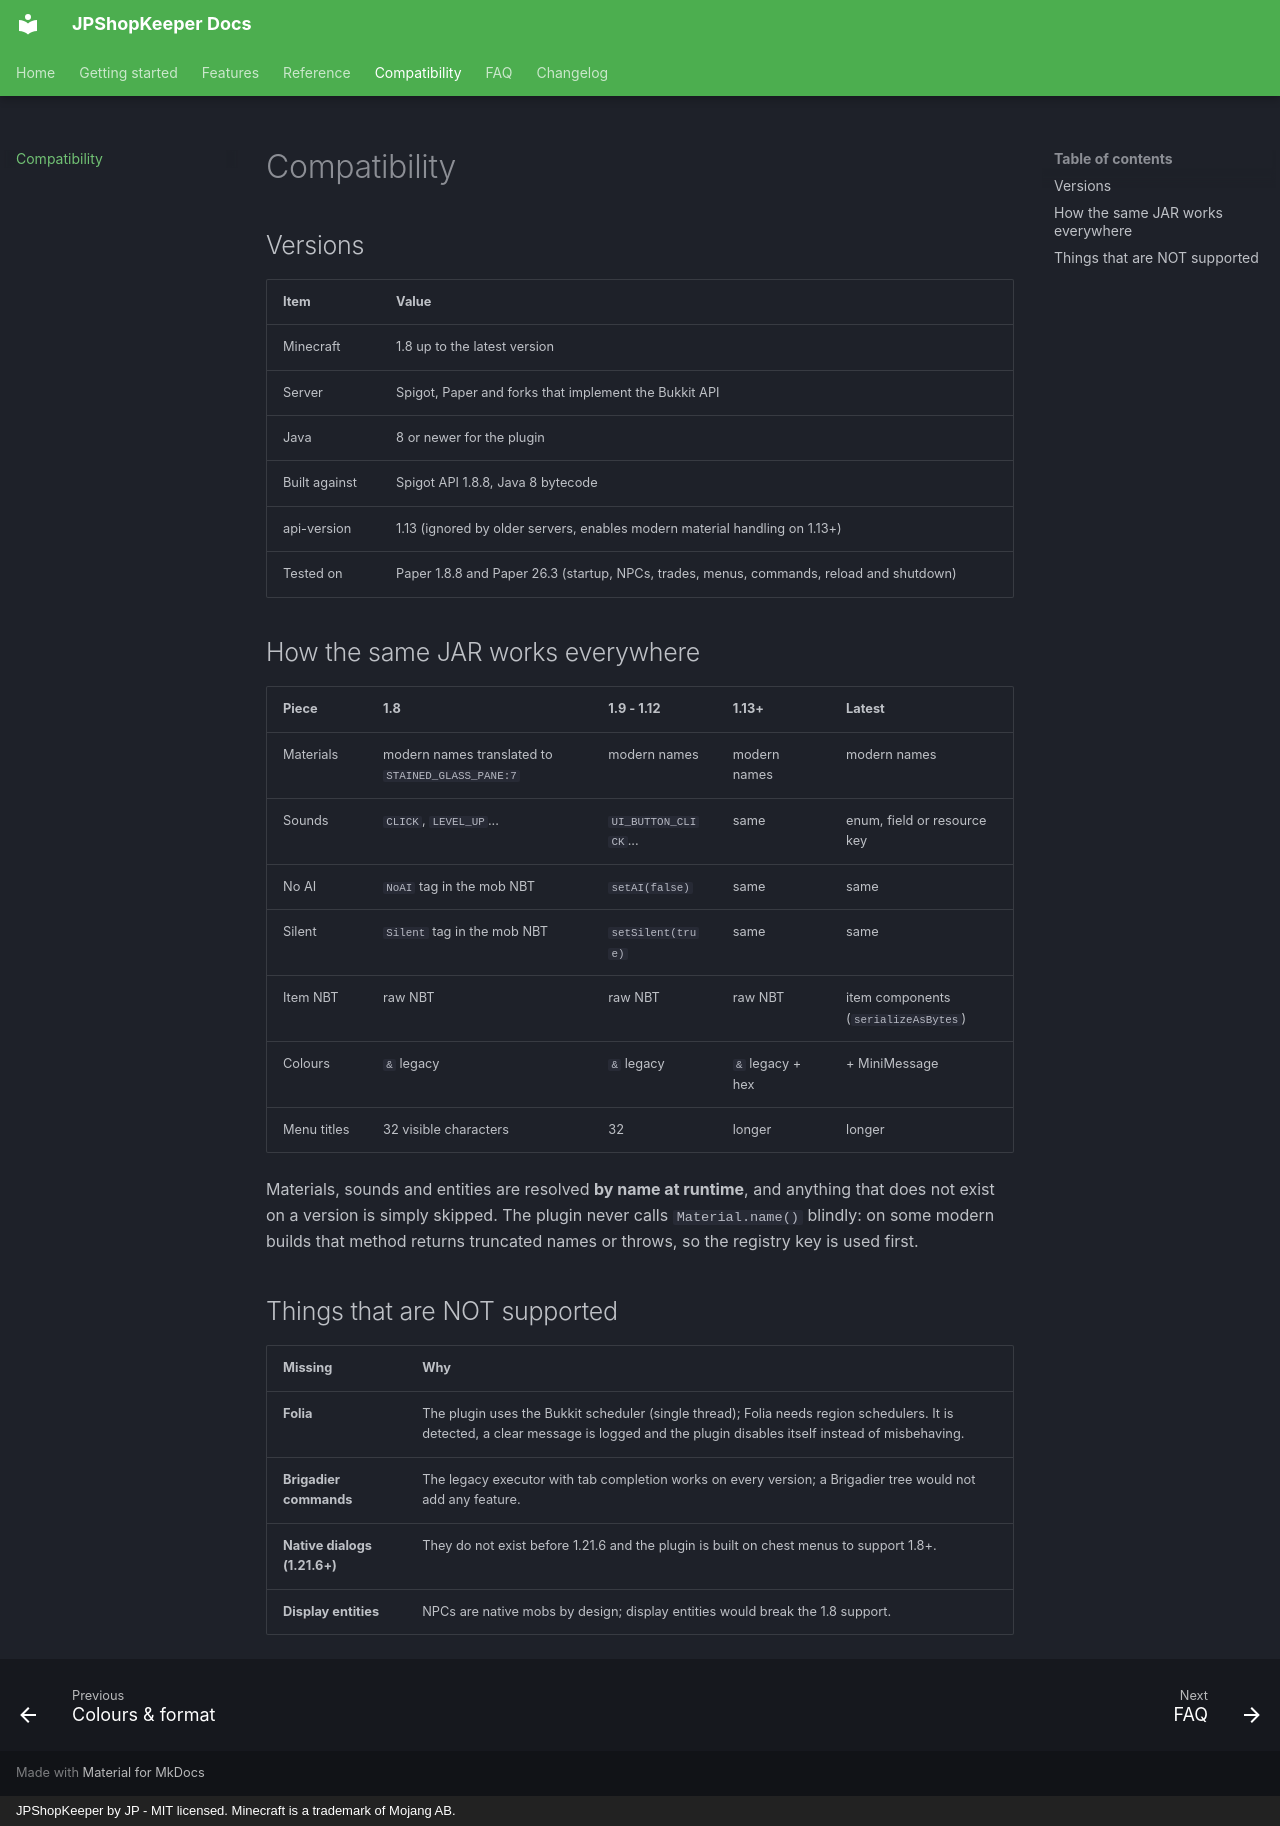

repository: Nameeees/JPShopKeeper · page: compatibility/index.html · generator: mkdocs · copyright: JPShopKeeper by JP - MIT licensed. Minecraft is a trademark of Mojang AB.

# Compatibility

## Versions

| Item | Value |
| --- | --- |
| Minecraft | 1.8 up to the latest version |
| Server | Spigot, Paper and forks that implement the Bukkit API |
| Java | 8 or newer for the plugin |
| Built against | Spigot API 1.8.8, Java 8 bytecode |
| api-version | 1.13 (ignored by older servers, enables modern material handling on 1.13+) |
| Tested on | Paper 1.8.8 and Paper 26.3 (startup, NPCs, trades, menus, commands, reload and shutdown) |

## How the same JAR works everywhere

| Piece | 1.8 | 1.9 - 1.12 | 1.13+ | Latest |
| --- | --- | --- | --- | --- |
| Materials | modern names translated to `STAINED_GLASS_PANE:7` | modern names | modern names | modern names |
| Sounds | `CLICK`, `LEVEL_UP`... | `UI_BUTTON_CLICK`... | same | enum, field or resource key |
| No AI | `NoAI` tag in the mob NBT | `setAI(false)` | same | same |
| Silent | `Silent` tag in the mob NBT | `setSilent(true)` | same | same |
| Item NBT | raw NBT | raw NBT | raw NBT | item components (`serializeAsBytes`) |
| Colours | `&` legacy | `&` legacy | `&` legacy + hex | + MiniMessage |
| Menu titles | 32 visible characters | 32 | longer | longer |

Materials, sounds and entities are resolved **by name at runtime**, and anything
that does not exist on a version is simply skipped. The plugin never calls
`Material.name()` blindly: on some modern builds that method returns truncated
names or throws, so the registry key is used first.

## Things that are NOT supported

| Missing | Why |
| --- | --- |
| **Folia** | The plugin uses the Bukkit scheduler (single thread); Folia needs region schedulers. It is detected, a clear message is logged and the plugin disables itself instead of misbehaving. |
| **Brigadier commands** | The legacy executor with tab completion works on every version; a Brigadier tree would not add any feature. |
| **Native dialogs (1.21.6+)** | They do not exist before 1.21.6 and the plugin is built on chest menus to support 1.8+. |
| **Display entities** | NPCs are native mobs by design; display entities would break the 1.8 support. |
